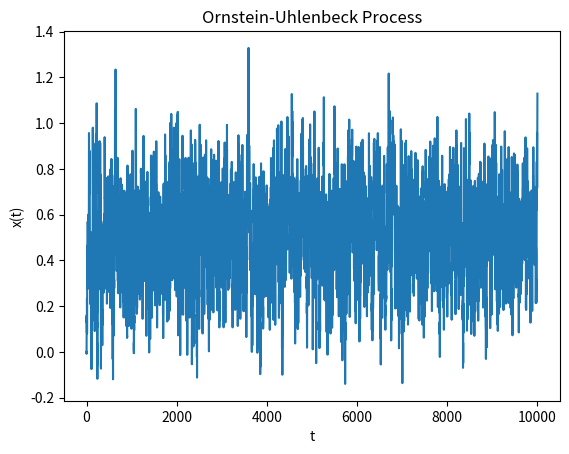

The script that saved this image:
import numpy as np
from numpy.random import normal
import matplotlib.pyplot as plt


def generate_process(dt=0.1, theta=1.2, mu=0.5, sigma=0.3, n=10000):
    # x(t=0)=0 and initialize x(t) with zeros
    x = np.zeros(n)

    for t in range(1, n):
        x[t] = x[t - 1] + theta * (mu - x[t - 1]) * dt + sigma * normal(0, np.sqrt(dt))

    return x


def plot_process(x):
    plt.plot(x)
    plt.xlabel("t")
    plt.ylabel("x(t)")
    plt.title("Ornstein-Uhlenbeck Process")
    plt.show()


if __name__ == "__main__":
    x = generate_process()
    plot_process(x)
